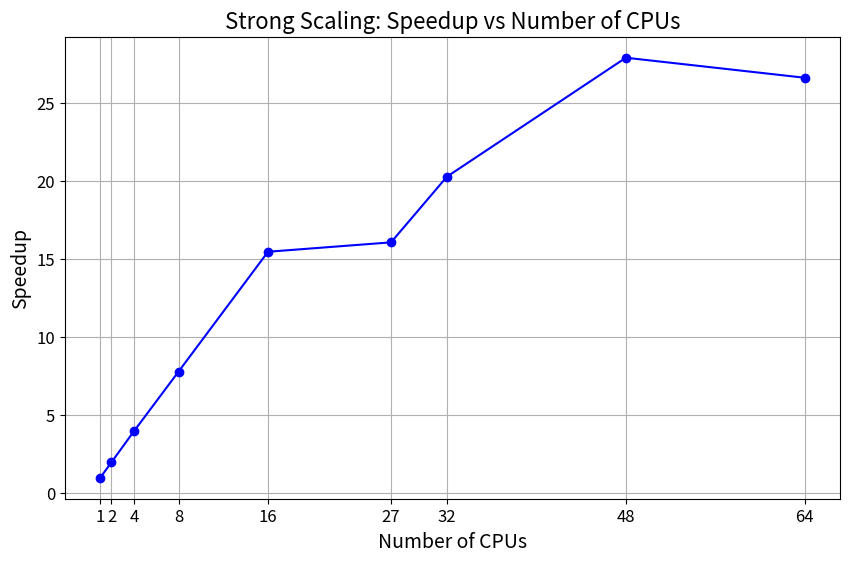

Python code for this plot:
import matplotlib.pyplot as plt

# Strong scaling data with 64 CPUs included
execution_times = {
    1: 161.803089,
    2: 81.296086,
    4: 40.758637,
    8: 20.737949,
    16: 10.447832,
    27: 10.056666,
    32: 7.970795,
    48: 5.794110,
    64: 6.073456
}

# Calculate speedup
speedups = {cpus: execution_times[1] / time for cpus, time in execution_times.items()}

# Data for plotting
cpus = list(speedups.keys())
speedup_values = list(speedups.values())

# Plotting the strong scaling results
plt.figure(figsize=(10, 6))
plt.plot(cpus, speedup_values, marker='o', linestyle='-', color='blue')
plt.title('Strong Scaling: Speedup vs Number of CPUs', fontsize=16)
plt.xlabel('Number of CPUs', fontsize=14)
plt.ylabel('Speedup', fontsize=14)
plt.xticks(cpus, fontsize=12)
plt.yticks(fontsize=12)
plt.grid(True)
plt.show()
